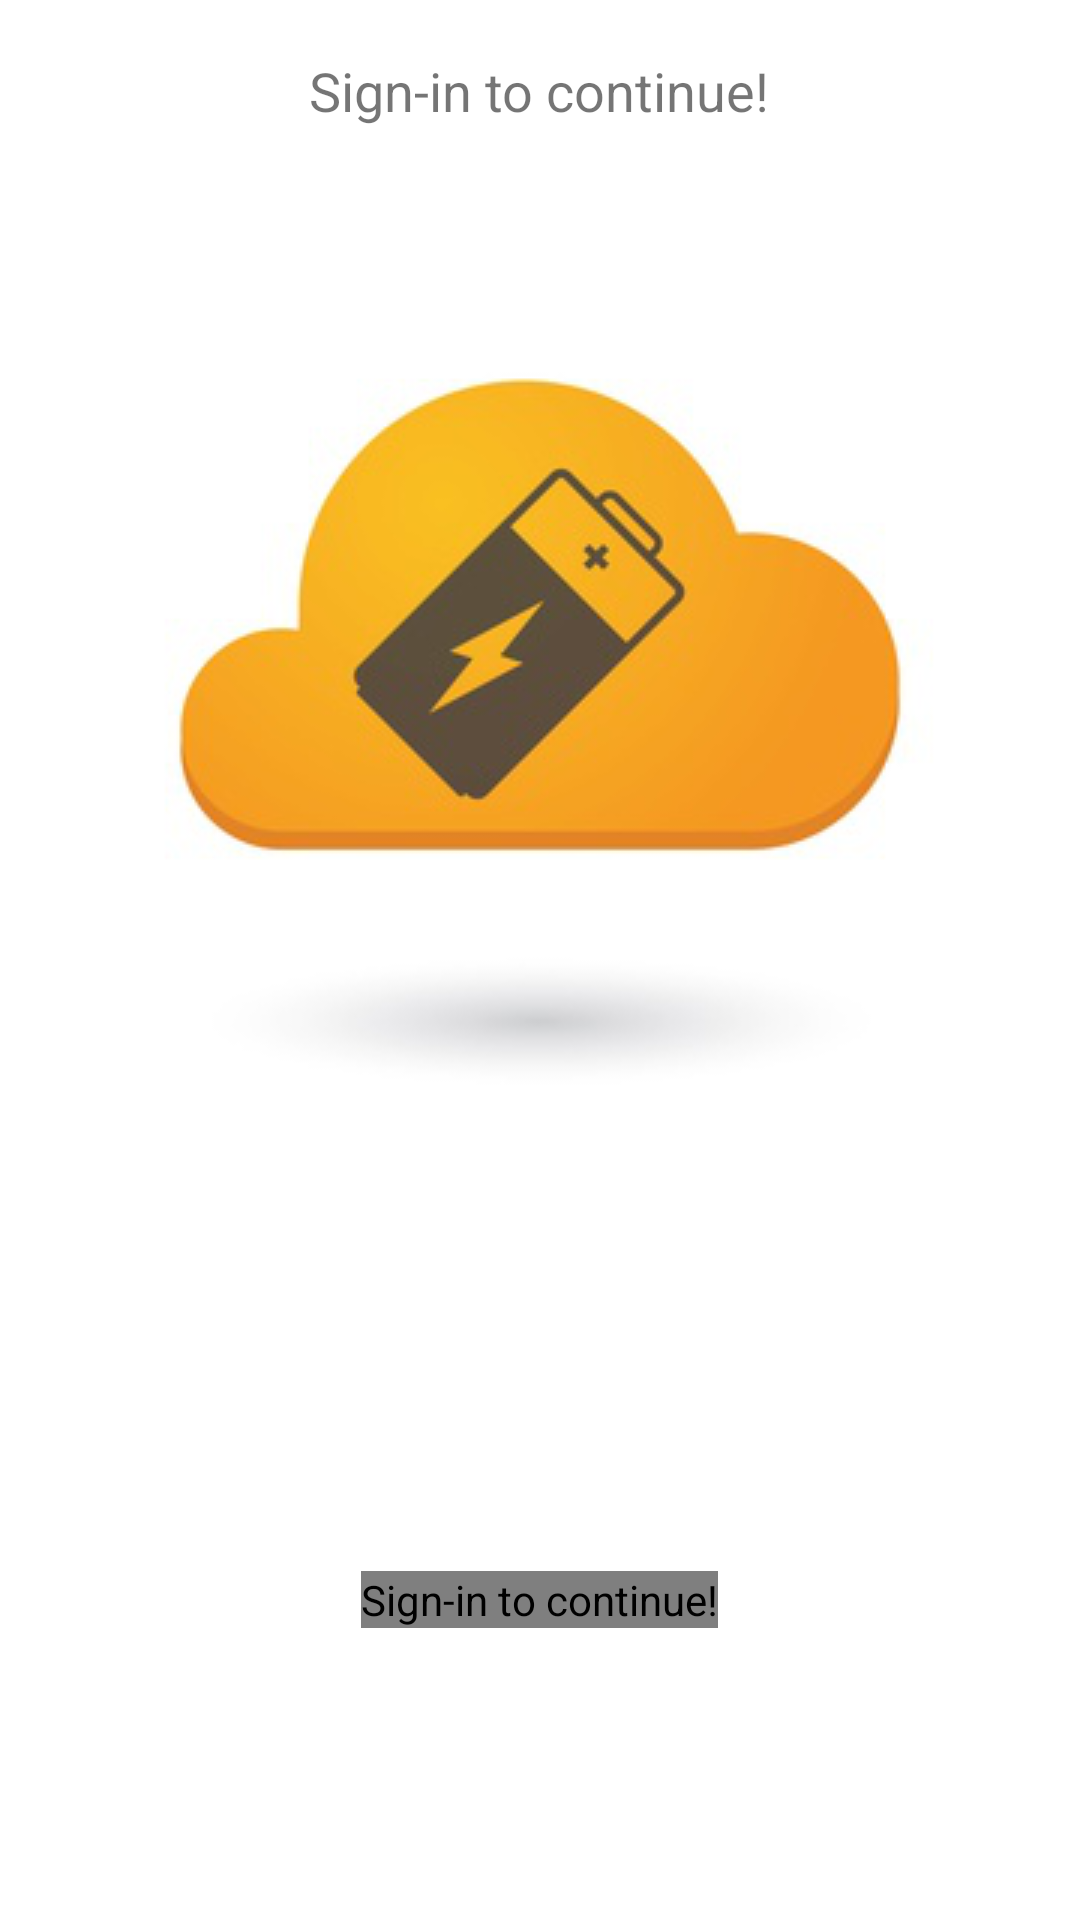

The Android layout XML behind this screen, and the referenced resources:
<!-- AndroidManifest.xml: application theme AppTheme -->
<!-- res/layout/activity_login.xml -->
<LinearLayout xmlns:android="http://schemas.android.com/apk/res/android"
    xmlns:tools="http://schemas.android.com/tools"
    android:layout_width="match_parent"
    android:layout_height="fill_parent"
    android:background="@android:color/white"
    android:orientation="vertical"
    tools:context=".LoginActivity">

    <LinearLayout
        android:layout_width="fill_parent"
        android:layout_height="0dp"
        android:layout_weight="2"
        android:gravity="center"
        android:orientation="vertical">

        <TextView
            android:layout_width="wrap_content"
            android:layout_height="wrap_content"
            android:layout_marginBottom="20dp"
            android:clickable="true"
            android:onClick="skipLogin"
            android:text="@string/welcome_signin"
            android:contentDescription="@string/welcome_signin"
            android:textSize="18sp"
            android:visibility="visible" />

        <ImageView
            android:layout_width="wrap_content"
            android:layout_height="wrap_content"
            android:background="@drawable/original_no_circle" />
    </LinearLayout>

    <FrameLayout
        android:layout_width="fill_parent"
        android:layout_height="0dp"
        android:layout_marginTop="0dp"
        android:layout_weight="1">

        <com.google.android.gms.common.SignInButton
            android:id="@+id/sign_in_button"
            android:layout_width="wrap_content"
            android:layout_height="wrap_content"
            android:layout_gravity="center"
            android:contentDescription="@string/welcome_signin"
            />
    </FrameLayout>

    
        
        
        
        
        
        
        

</LinearLayout>
<!-- resources referenced by this layout -->
<resources>
  <!-- drawable original_no_circle: png bitmap (drawable, 40777 bytes) -->
  <string name="welcome_signin">Sign-in to continue!</string>
  <style name="AppTheme" parent="Theme.AppCompat.Light.NoActionBar">
          
          <item name="colorPrimary">@color/primary</item>
          <item name="colorPrimaryDark">#FFA000</item>
          <item name="colorAccent">#FF9800</item>
          
      </style>
  <color name="primary">#FFC107</color>
</resources>
